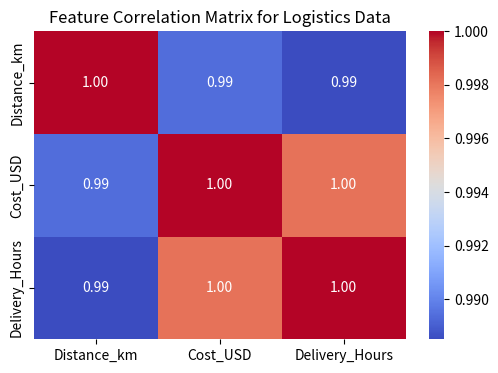
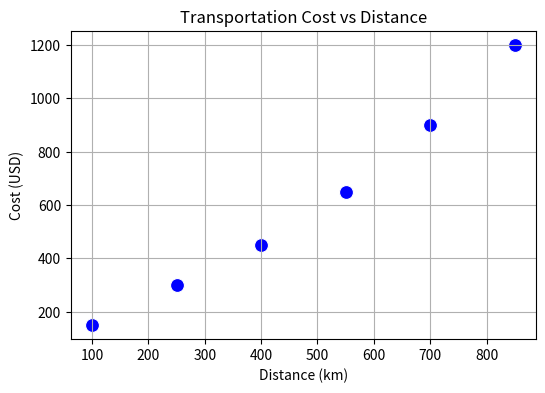

These figures' Python source, in order:
import pandas as pd
import seaborn as sns
import matplotlib.pyplot as plt

# 1. Simulate Logistics Data
data = {
    'Distance_km': [100, 250, 400, 550, 700, 850], 
    'Cost_USD': [150, 300, 450, 650, 900, 1200],
    'Delivery_Hours': [24, 36, 48, 72, 96, 120]
}
df = pd.DataFrame(data)

# 2. Exploratory Data Analysis (EDA)
print(df.describe())

# 3. Correlation Heatmap
plt.figure(figsize=(6, 4))
sns.heatmap(df.corr(), annot=True, cmap='coolwarm', fmt=".2f")
plt.title('Feature Correlation Matrix for Logistics Data')
plt.show()

# 4. Scatter Plot: Distance vs Cost
plt.figure(figsize=(6, 4))
sns.scatterplot(x='Distance_km', y='Cost_USD', data=df, color='blue', s=100)
plt.title('Transportation Cost vs Distance')
plt.xlabel('Distance (km)')
plt.ylabel('Cost (USD)')
plt.grid(True)
plt.show()
